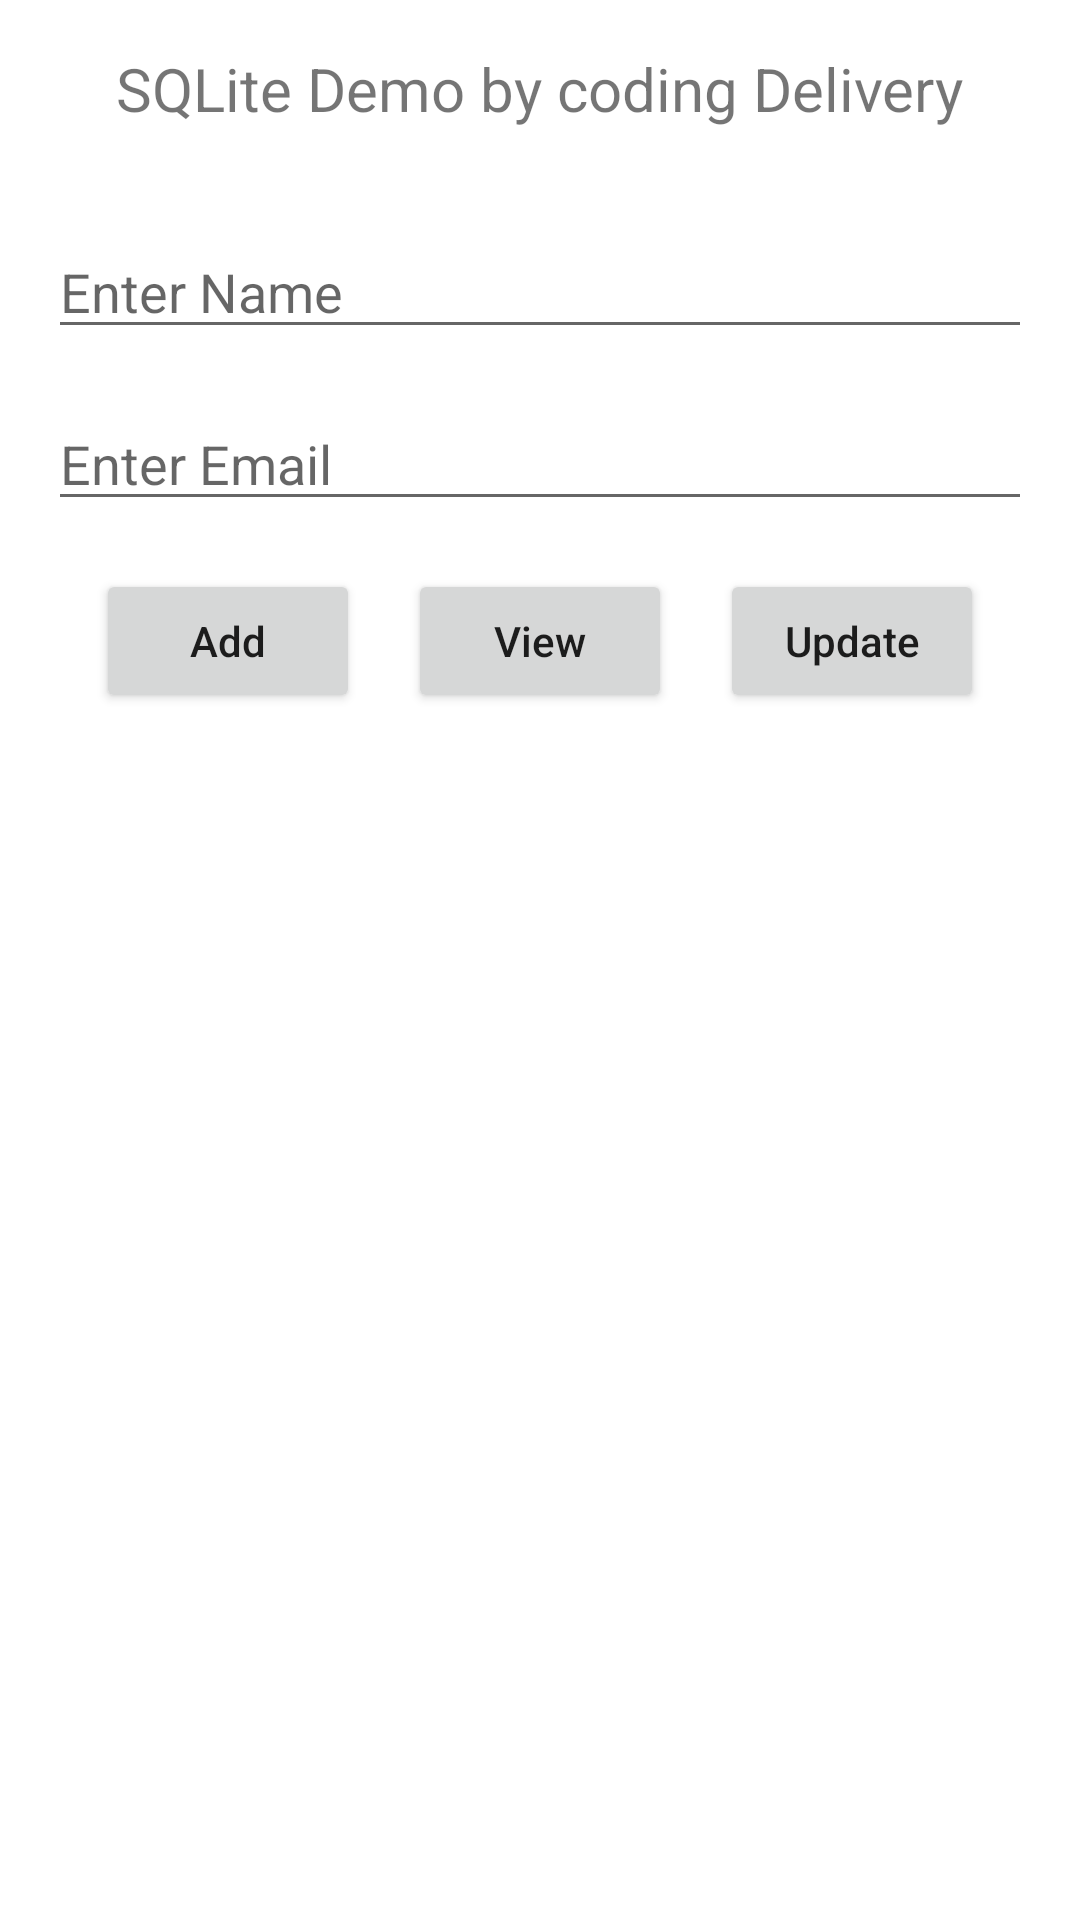

Here is an Android app screen rendered from its layout file. Give the layout XML and the strings, colors and styles it references.
<!-- AndroidManifest.xml: application theme Theme.SQFLITE -->
<!-- res/layout/activity_main.xml -->
<?xml version="1.0" encoding="utf-8"?>
<LinearLayout xmlns:android="http://schemas.android.com/apk/res/android"
    xmlns:tools="http://schemas.android.com/tools"
    android:layout_width="match_parent"
    android:layout_height="match_parent"
    android:orientation="vertical"
    tools:context=".MainActivity">

    <TextView
        android:layout_width="wrap_content"
        android:layout_height="wrap_content"
        android:layout_gravity="center_horizontal"
        android:layout_margin="16dp"
        android:text="SQLite Demo by coding Delivery"
        android:textSize="20sp" />

    <EditText
        android:id="@+id/edName"
        android:layout_width="match_parent"
        android:layout_height="wrap_content"
        android:layout_margin="16dp"
        android:hint="Enter Name" />

    <EditText
        android:id="@+id/edEmail"
        android:layout_width="match_parent"
        android:layout_height="wrap_content"
        android:layout_marginStart="16dp"
        android:layout_marginEnd="16dp"
        android:layout_marginBottom="16dp"
        android:hint="Enter Email" />

    <LinearLayout
        android:layout_width="match_parent"
        android:layout_height="wrap_content"
        android:gravity="center">

        <Button
            android:id="@+id/btnAdd"
            android:layout_width="wrap_content"
            android:layout_height="wrap_content"
            android:text="Add"
            android:textAllCaps="false" />

        <Button
            android:id="@+id/btnView"
            android:layout_width="wrap_content"
            android:layout_height="wrap_content"
            android:layout_marginStart="16dp"
            android:text="View"
            android:textAllCaps="false" />

        <Button
            android:id="@+id/btnUpdate"
            android:layout_width="wrap_content"
            android:layout_height="wrap_content"
            android:layout_marginStart="16dp"
            android:text="Update"
            android:textAllCaps="false" />

    </LinearLayout>

    <androidx.recyclerview.widget.RecyclerView
        android:id="@+id/recycleView"
        android:layout_width="match_parent"
        android:layout_height="match_parent"
        android:layout_marginTop="16dp" />


</LinearLayout>
<!-- resources referenced by this layout -->
<resources>
  <style name="Theme.SQFLITE" parent="Theme.MaterialComponents.DayNight.DarkActionBar">
          
          <item name="colorPrimary">@color/purple_500</item>
          <item name="colorPrimaryVariant">@color/purple_700</item>
          <item name="colorOnPrimary">@color/white</item>
          
          <item name="colorSecondary">@color/teal_200</item>
          <item name="colorSecondaryVariant">@color/teal_700</item>
          <item name="colorOnSecondary">@color/black</item>
          
          <item name="android:statusBarColor">?attr/colorPrimaryVariant</item>
          
      </style>
  <!-- not gathered from this repository: default colours our renderer supplied (Android Studio template values) -->
  <color name="purple_500">#FF6200EE</color>
  <color name="purple_700">#FF3700B3</color>
  <color name="teal_200">#FF03DAC5</color>
  <color name="teal_700">#FF018786</color>
  <color name="black">#FF000000</color>
  <color name="white">#FFFFFFFF</color>
</resources>
